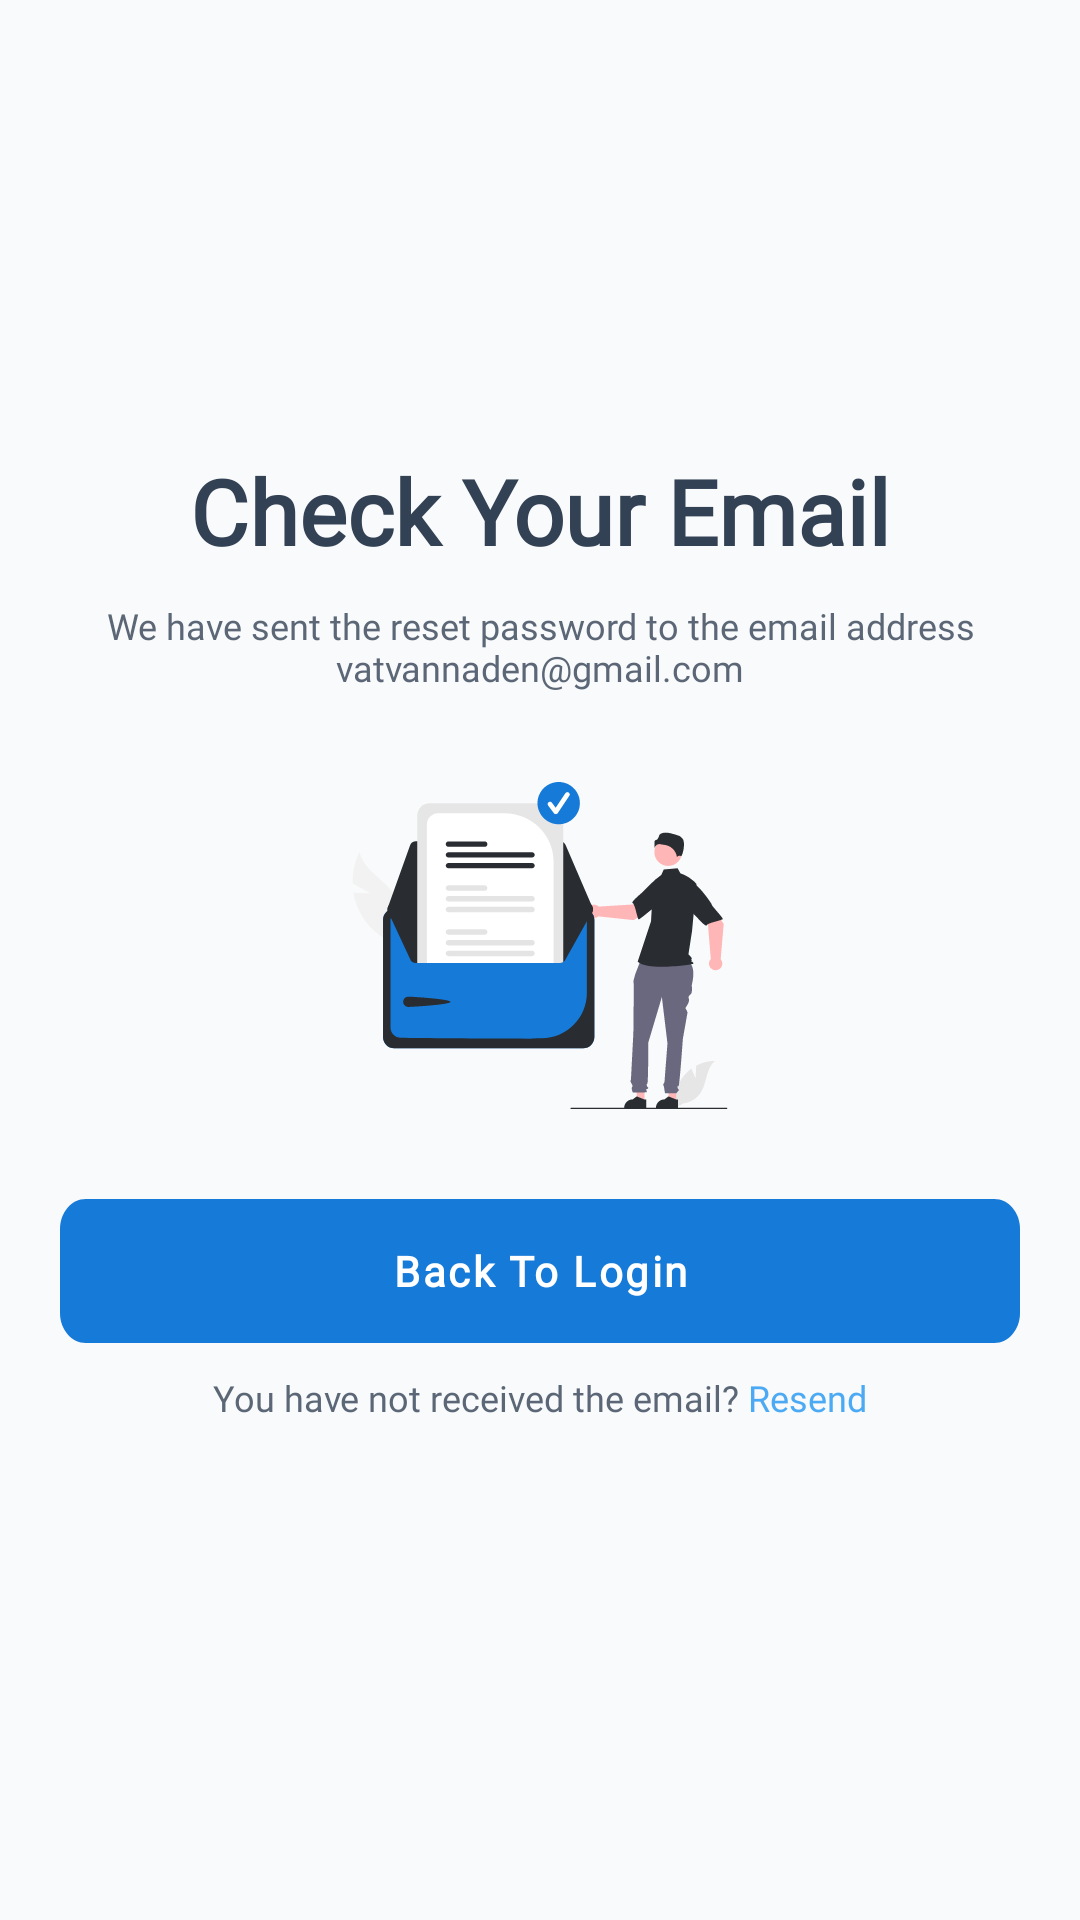

Layout XML and referenced resources for this Android screen:
<!-- AndroidManifest.xml: application theme Theme.JobLink -->
<!-- res/layout/activity_check_email.xml -->
<?xml version="1.0" encoding="utf-8"?>
<androidx.constraintlayout.widget.ConstraintLayout
    xmlns:android="http://schemas.android.com/apk/res/android"
    xmlns:tools="http://schemas.android.com/tools"
    xmlns:app="http://schemas.android.com/apk/res-auto"
    android:id="@+id/main"
    android:layout_width="match_parent"
    android:layout_height="match_parent"
    android:background="@color/milk"
    tools:context=".activity.LoginActivity">


    <TextView
        android:id="@+id/sign_in_tx"
        android:layout_width="300dp"
        android:layout_height="wrap_content"
        android:layout_alignParentLeft="true"
        android:layout_alignParentTop="true"
        android:layout_gravity="center"
        android:layout_marginTop="150dp"
        android:text="Check Your Email"
        android:textAlignment="center"
        android:textAppearance="@style/sign_in_tx_main"
        app:layout_constraintEnd_toEndOf="parent"
        app:layout_constraintStart_toStartOf="parent"
        app:layout_constraintTop_toTopOf="parent" />

    <TextView
        android:id="@+id/sign_in_tx_sub"
        android:layout_width="300dp"
        android:layout_height="wrap_content"
        android:layout_alignParentLeft="true"
        android:layout_alignParentTop="true"
        android:layout_gravity="center"
        android:layout_marginTop="10dp"
        android:alpha="0.8"
        android:text="We have sent the reset password to the email address vatvannaden@gmail.com"
        android:textAlignment="center"
        android:textAppearance="@style/sign_in_tx_sub"
        app:layout_constraintEnd_toEndOf="@+id/sign_in_tx"
        app:layout_constraintStart_toStartOf="@+id/sign_in_tx"
        app:layout_constraintTop_toBottomOf="@+id/sign_in_tx" />

    <ImageView
        android:id="@+id/imageView3"
        android:layout_width="wrap_content"
        android:layout_height="wrap_content"
        android:layout_gravity="center"
        android:layout_marginTop="30dp"
        android:background="@drawable/check_email_img"
        app:layout_constraintEnd_toEndOf="parent"
        app:layout_constraintStart_toStartOf="parent"
        app:layout_constraintTop_toBottomOf="@+id/sign_in_tx_sub" />

    <com.google.android.material.button.MaterialButton
        android:id="@+id/backToLogin"
        android:layout_width="match_parent"
        android:layout_height="48dp"
        android:layout_marginTop="30dp"
        android:background="@drawable/label_button"
        android:text="Back To Login"
        android:layout_marginHorizontal="20dp"
        android:textAppearance="@style/label_button_tx"
        app:backgroundTint="@null"
        app:layout_constraintEnd_toEndOf="parent"
        app:layout_constraintStart_toStartOf="parent"
        app:layout_constraintTop_toBottomOf="@+id/imageView3" />

    <TextView
        android:layout_width="wrap_content"
        android:layout_height="wrap_content"
        android:layout_gravity="center"
        android:layout_marginTop="10dp"
        android:alpha="0.8"
        android:text="@string/you_have_not_received_the_email"
        android:textAppearance="@style/under_button_tx"
        app:layout_constraintEnd_toEndOf="parent"
        app:layout_constraintStart_toStartOf="parent"
        app:layout_constraintTop_toBottomOf="@+id/backToLogin" />


</androidx.constraintlayout.widget.ConstraintLayout>
<!-- resources referenced by this layout -->
<resources>
  <color name="milk">#F9FAFB</color>
  <!-- drawable check_email_img: vector/xml drawable (drawable, 14277 chars, omitted) -->
  <!-- drawable label_button (drawable) -->
  <vector
      xmlns:android="http://schemas.android.com/apk/res/android"
      xmlns:aapt="http://schemas.android.com/aapt"
      android:width="372dp"
      android:height="48dp"
      android:viewportWidth="372"
      android:viewportHeight="48"
      >
      <group>
          <clip-path
              android:pathData="M10 0H362C367.523 0 372 4.47715 372 10V38C372 43.5228 367.523 48 362 48H10C4.47715 48 0 43.5228 0 38V10C0 4.47715 4.47715 0 10 0Z"
              />
          <path
              android:pathData="M0 0V48H372V0"
              android:fillColor="#167AD8"
              />
      </group>
  </vector>
  <string name="you_have_not_received_the_email"><font color="#334155">You have not received the email?</font> <font color="#2196F3">Resend</font></string>
  <style name="label_button_tx">
          <item name="android:textSize">14sp</item>
          <item name="android:letterSpacing">0.06</item>
          <item name="android:textColor">#FFFFFF</item>
          <item name="android:fontFamily">@font/dm_sans</item>
          <item name="android:textStyle">bold</item>
      </style>
  <style name="sign_in_tx_main">
          <item name="android:textSize">30sp</item>
          <item name="android:textColor">@color/text_ico</item>
          <item name="android:fontFamily">@font/dm_sans</item>
          <item name="android:textStyle">bold</item>
      </style>
  <style name="sign_in_tx_sub">
          <item name="android:textSize">12sp</item>
          <item name="android:textColor">@color/text_ico</item>
          <item name="android:fontFamily">@font/open_sans</item>
      </style>
  <style name="under_button_tx">
          <item name="android:textStyle">normal</item>
          <item name="android:textSize">12sp</item>
          <item name="android:fontFamily">@font/dm_sans</item>
          <item name="android:textColor">#292D32</item>
      </style>
  <style name="Theme.JobLink" parent="Base.Theme.JobLink" />
  <color name="text_ico">#334155</color>
  <style name="Base.Theme.JobLink" parent="Theme.Material3.Light.NoActionBar">
      </style>
</resources>
